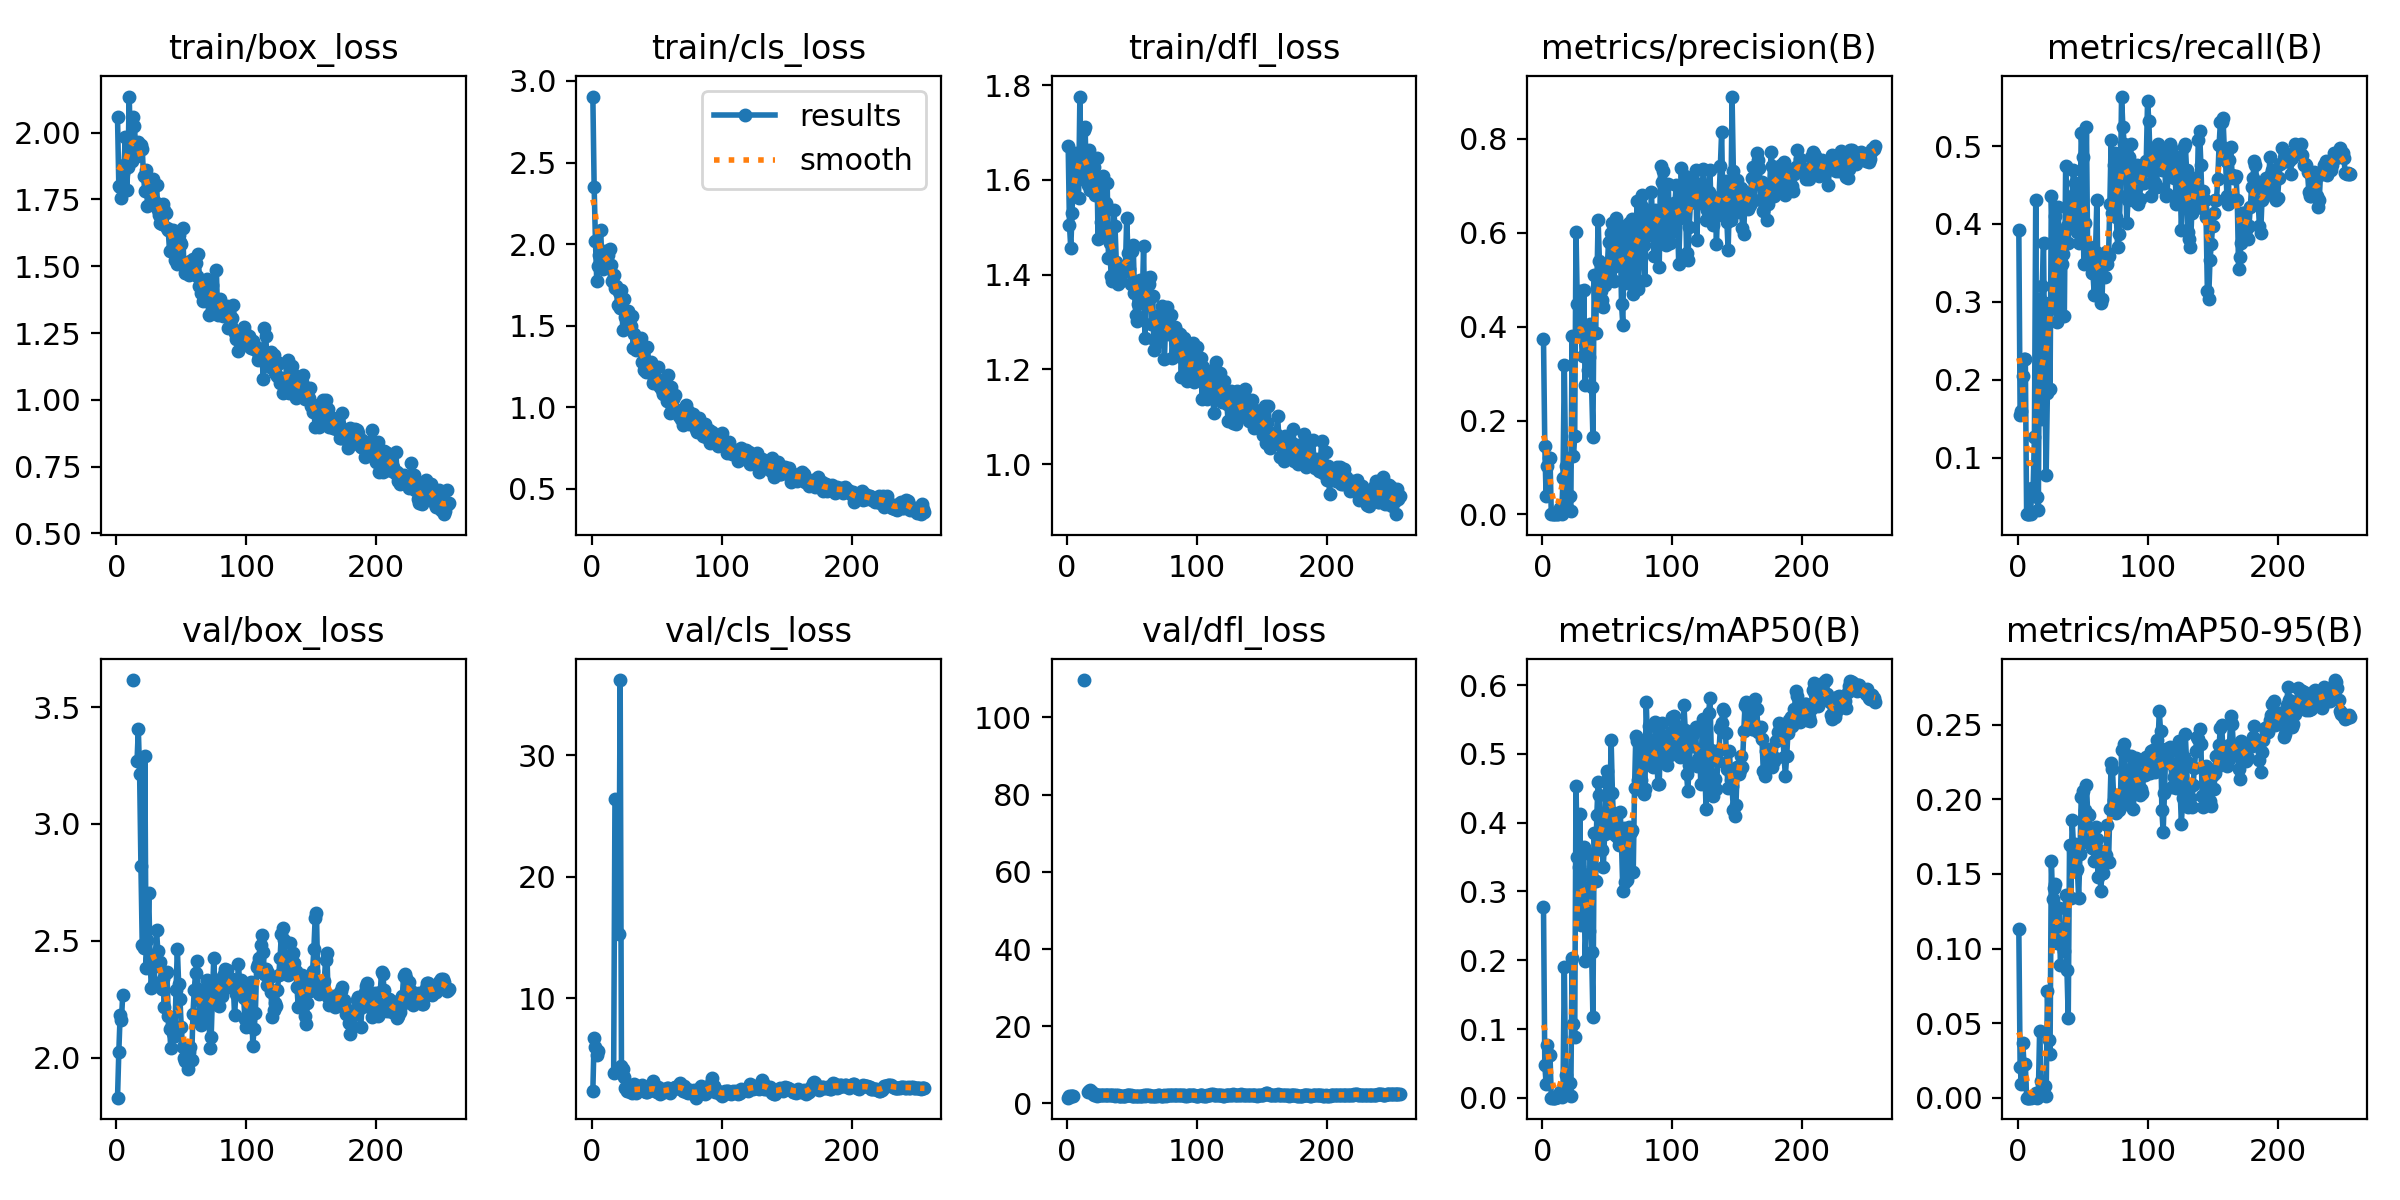

Values plotted in this chart, from the file beside it:
epoch, train/box_loss, train/cls_loss, train/dfl_loss, metrics/precision(B), metrics/recall(B), metrics/mAP50(B), metrics/mAP50-95(B), val/box_loss, val/cls_loss, val/dfl_loss, lr/pg0, lr/pg1, lr/pg2
1, 2.057, 2.904, 1.672, 0.3731, 0.3923, 0.2779, 0.113, 1.829, 2.39, 1.499, 0.00014, 0.00014, 0.00014
2, 1.8, 2.351, 1.504, 0.146, 0.1547, 0.04828, 0.02088, 2.026, 6.768, 1.821, 0.0002988, 0.0002988, 0.0002988
3, 1.796, 2.018, 1.456, 0.03896, 0.1602, 0.02034, 0.00899, 2.181, 5.995, 2.015, 0.0004564, 0.0004564, 0.0004564
4, 1.756, 1.775, 1.53, 0.1029, 0.2044, 0.07697, 0.03697, 2.16, 5.333, 1.967, 0.0006127, 0.0006127, 0.0006127
5, 1.848, 1.866, 1.637, 0.1202, 0.2265, 0.06196, 0.02257, 2.27, 5.68, 1.927, 0.0007678, 0.0007678, 0.0007678
6, 1.88, 1.934, 1.602, 0.1202, 0.2265, 0.06196, 0.02257, nan, nan, nan, 0.0009216, 0.0009216, 0.0009216
7, 1.983, 2.085, 1.658, 0.0005, 0.02762, 0.00023, 8e-05, nan, nan, nan, 0.001074, 0.001074, 0.001074
8, 1.785, 1.895, 1.599, 0.0005, 0.02762, 0.00023, 8e-05, nan, nan, nan, 0.001226, 0.001226, 0.001226
9, 1.873, 1.848, 1.562, 0.0005, 0.02762, 0.00023, 8e-05, nan, nan, nan, 0.001376, 0.001376, 0.001376
10, 2.135, 1.955, 1.776, 0.0005, 0.02762, 0.00023, 8e-05, nan, nan, nan, 0.001525, 0.001525, 0.001525
11, 1.92, 1.924, 1.613, 0.00105, 0.06077, 0.00053, 0.00025, nan, nan, nan, 0.001672, 0.001672, 0.001672
12, 1.894, 1.894, 1.604, 0.00105, 0.06077, 0.00053, 0.00025, nan, nan, nan, 0.001818, 0.001818, 0.001818
13, 2.059, 1.932, 1.705, 0.00661, 0.1271, 0.0029, 0.00115, 3.615, nan, 109.7, 0.001906, 0.001906, 0.001906
14, 2.026, 1.969, 1.711, 0.0137, 0.4309, 0.00862, 0.00312, nan, nan, nan, 0.001898, 0.001898, 0.001898
15, 1.934, 1.874, 1.599, 0.00101, 0.04972, 0.00053, 0.00015, nan, nan, nan, 0.001891, 0.001891, 0.001891
16, 1.912, 1.774, 1.589, 0.0767, 0.03315, 0.00871, 0.00285, 3.269, nan, 2.924, 0.001883, 0.001883, 0.001883
17, 1.966, 1.812, 1.663, 0.3192, 0.3039, 0.1905, 0.04484, 3.405, 3.871, 3.287, 0.001875, 0.001875, 0.001875
18, 1.953, 1.73, 1.579, 0.1035, 0.1492, 0.03315, 0.01135, 3.213, 26.36, 3.389, 0.001867, 0.001867, 0.001867
19, 1.953, 1.74, 1.59, 0.01389, 0.3204, 0.00834, 0.00314, 2.821, inf, 3.023, 0.001859, 0.001859, 0.001859
20, 1.94, 1.625, 1.579, 0.03719, 0.3757, 0.02337, 0.00811, 2.484, inf, 2.393, 0.001852, 0.001852, 0.001852
21, 1.839, 1.704, 1.628, 0.03984, 0.1989, 0.02124, 0.00786, 2.47, 15.29, 2.195, 0.001844, 0.001844, 0.001844
22, 1.78, 1.606, 1.567, 0.00631, 0.07735, 0.00291, 0.00116, 3.289, 36.17, 2.491, 0.001836, 0.001836, 0.001836
23, 1.861, 1.718, 1.646, 0.381, 0.1837, 0.2036, 0.07127, 2.384, 4.45, 1.93, 0.001828, 0.001828, 0.001828
24, 1.726, 1.476, 1.475, 0.1252, 0.2983, 0.1075, 0.03883, 2.502, 4.168, 2.111, 0.00182, 0.00182, 0.00182
25, 1.786, 1.666, 1.602, 0.1676, 0.1878, 0.08817, 0.02961, 2.705, 3.508, 2.183, 0.001813, 0.001813, 0.001813
26, 1.792, 1.556, 1.511, 0.6007, 0.4365, 0.4533, 0.1589, 2.426, 2.631, 2.137, 0.001805, 0.001805, 0.001805
27, 1.762, 1.527, 1.48, 0.4482, 0.3757, 0.3494, 0.1331, 2.296, 2.402, 2.068, 0.001797, 0.001797, 0.001797
28, 1.827, 1.589, 1.608, 0.4472, 0.2928, 0.3352, 0.1403, 2.404, 2.409, 2.233, 0.001789, 0.001789, 0.001789
29, 1.746, 1.537, 1.492, 0.4756, 0.4109, 0.413, 0.1434, 2.317, 2.517, 2.063, 0.001781, 0.001781, 0.001781
30, 1.739, 1.5, 1.552, 0.3796, 0.2738, 0.2515, 0.1037, 2.406, 2.279, 2.126, 0.001773, 0.001773, 0.001773
31, 1.805, 1.561, 1.593, 0.3386, 0.4214, 0.3261, 0.1269, 2.545, 2.196, 2.304, 0.001766, 0.001766, 0.001766
32, 1.711, 1.363, 1.434, 0.4781, 0.3867, 0.3649, 0.127, 2.457, 2.568, 2.164, 0.001758, 0.001758, 0.001758
33, 1.692, 1.451, 1.466, 0.2749, 0.2873, 0.1992, 0.08918, 2.394, 2.96, 2.104, 0.00175, 0.00175, 0.00175
34, 1.662, 1.351, 1.397, 0.3393, 0.3481, 0.2554, 0.1022, 2.41, 2.229, 2.189, 0.001742, 0.001742, 0.001742
35, 1.66, 1.403, 1.387, 0.3081, 0.3616, 0.2702, 0.1121, 2.293, 2.386, 2.146, 0.001734, 0.001734, 0.001734
36, 1.734, 1.361, 1.537, 0.3357, 0.282, 0.2424, 0.09805, 2.339, 2.369, 2.206, 0.001727, 0.001727, 0.001727
37, 1.709, 1.362, 1.503, 0.4051, 0.4741, 0.354, 0.1357, 2.218, 2.538, 2.02, 0.001719, 0.001719, 0.001719
38, 1.7, 1.422, 1.428, 0.2716, 0.3978, 0.2117, 0.0858, 2.362, 2.783, 2.134, 0.001711, 0.001711, 0.001711
39, 1.644, 1.278, 1.379, 0.1646, 0.3757, 0.1177, 0.05361, 2.368, 2.889, 2.12, 0.001703, 0.001703, 0.001703
40, 1.635, 1.227, 1.387, 0.5096, 0.4309, 0.3843, 0.1693, 2.18, 2.36, 1.925, 0.001695, 0.001695, 0.001695
41, 1.558, 1.259, 1.416, 0.3875, 0.4144, 0.3158, 0.1338, 2.124, 2.472, 1.955, 0.001687, 0.001687, 0.001687
42, 1.634, 1.214, 1.386, 0.4837, 0.4365, 0.4108, 0.1862, 2.04, 2.26, 1.815, 0.00168, 0.00168, 0.00168
43, 1.62, 1.371, 1.405, 0.6284, 0.4696, 0.4589, 0.1697, 2.143, 2.291, 1.902, 0.001672, 0.001672, 0.001672
44, 1.635, 1.263, 1.414, 0.5392, 0.453, 0.4398, 0.1703, 2.104, 2.414, 1.889, 0.001664, 0.001664, 0.001664
45, 1.525, 1.262, 1.411, 0.475, 0.4033, 0.3621, 0.1518, 2.093, 2.605, 1.971, 0.001656, 0.001656, 0.001656
46, 1.556, 1.276, 1.519, 0.4561, 0.3891, 0.3609, 0.1536, 2.291, 2.443, 2.152, 0.001649, 0.001649, 0.001649
47, 1.509, 1.148, 1.445, 0.4425, 0.3757, 0.3357, 0.1342, 2.465, 3.16, 2.287, 0.001641, 0.001641, 0.001641
48, 1.616, 1.176, 1.412, 0.4891, 0.4073, 0.383, 0.1631, 2.317, 2.693, 2.192, 0.001633, 0.001633, 0.001633
49, 1.592, 1.152, 1.381, 0.5151, 0.5164, 0.4612, 0.2014, 2.25, 2.346, 2.12, 0.001625, 0.001625, 0.001625
50, 1.583, 1.171, 1.45, 0.5223, 0.4862, 0.475, 0.2058, 2.133, 2.312, 2.018, 0.001617, 0.001617, 0.001617
51, 1.644, 1.25, 1.462, 0.5807, 0.3481, 0.3919, 0.1714, 2.046, 2.662, 1.945, 0.001609, 0.001609, 0.001609
52, 1.51, 1.136, 1.362, 0.5053, 0.4007, 0.4173, 0.193, 1.998, 2.276, 1.831, 0.001602, 0.001602, 0.001602
53, 1.474, 1.125, 1.316, 0.5994, 0.5249, 0.52, 0.2099, 1.988, 2.117, 1.831, 0.001594, 0.001594, 0.001594
54, 1.484, 1.105, 1.303, 0.6199, 0.3514, 0.4435, 0.1899, 2.005, 2.499, 1.852, 0.001586, 0.001586, 0.001586
55, 1.508, 1.084, 1.339, 0.4964, 0.3646, 0.3951, 0.1892, 1.95, 2.302, 1.83, 0.001578, 0.001578, 0.001578
56, 1.469, 1.135, 1.389, 0.5285, 0.3702, 0.3826, 0.1737, 2.026, 2.255, 1.865, 0.00157, 0.00157, 0.00157
57, 1.519, 1.108, 1.368, 0.631, 0.337, 0.3819, 0.1671, 2.044, 2.466, 1.867, 0.001563, 0.001563, 0.001563
58, 1.506, 1.036, 1.346, 0.5895, 0.337, 0.3773, 0.1736, 1.991, 2.601, 1.843, 0.001555, 0.001555, 0.001555
59, 1.526, 1.201, 1.461, 0.6176, 0.3094, 0.3669, 0.1584, 2.188, 2.624, 2.064, 0.001547, 0.001547, 0.001547
60, 1.486, 0.9677, 1.266, 0.5943, 0.3646, 0.4159, 0.1814, 2.288, 2.219, 2.059, 0.001539, 0.001539, 0.001539
... 196 more rows
